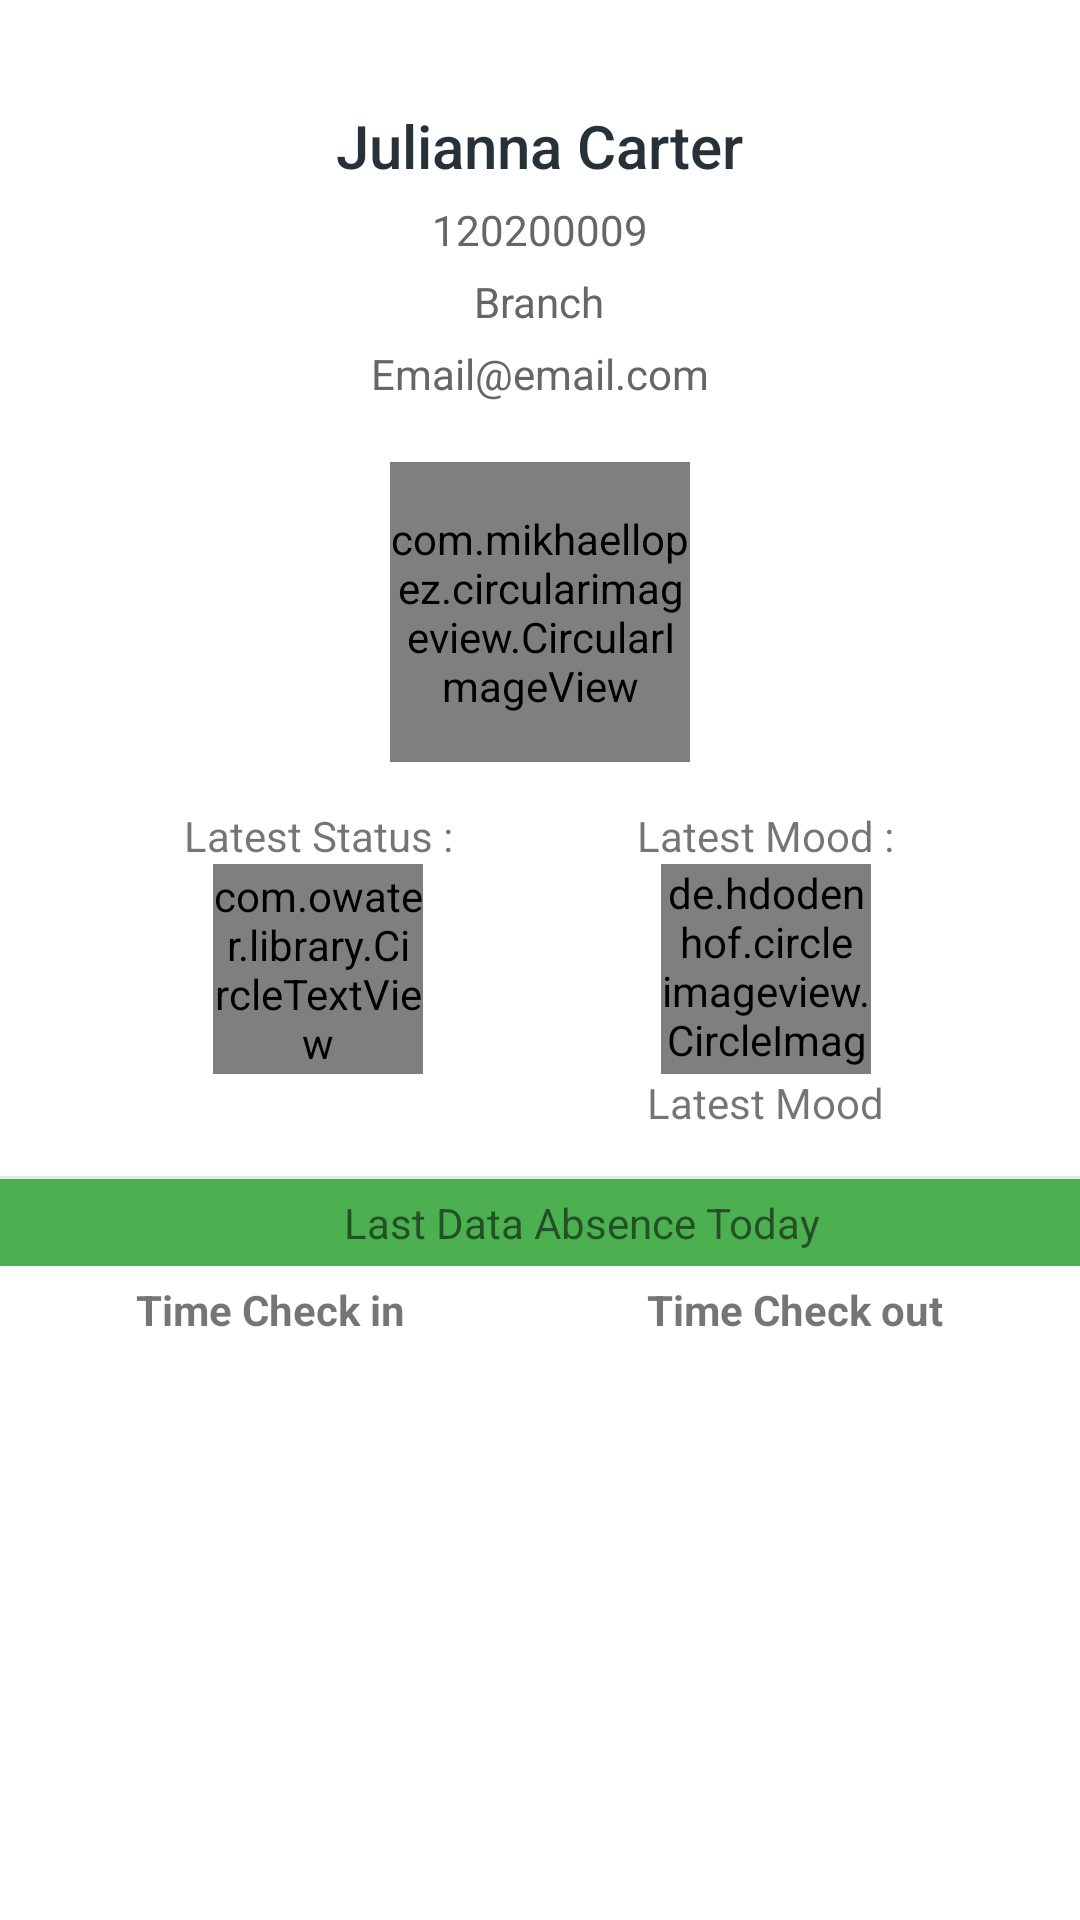

Android layout source for this screen:
<!-- AndroidManifest.xml: application theme AppTheme -->
<!-- res/layout/fragment_information_new.xml -->
<?xml version="1.0" encoding="utf-8"?>
<android.support.design.widget.CoordinatorLayout xmlns:android="http://schemas.android.com/apk/res/android"
    xmlns:app="http://schemas.android.com/apk/res-auto"
    android:layout_width="match_parent"
    android:layout_height="match_parent"
    android:background="@android:color/white">

    <android.support.v4.widget.NestedScrollView
        android:id="@+id/nested_content"
        android:layout_width="match_parent"
        android:layout_height="match_parent"
        android:clipToPadding="false"
        android:scrollbars="none"
        android:scrollingCache="true"
        app:layout_behavior="@string/appbar_scrolling_view_behavior">

        <LinearLayout
            android:layout_width="match_parent"
            android:layout_height="wrap_content"
            android:gravity="center_horizontal"
            android:orientation="vertical">

            <TextView
                android:layout_width="wrap_content"
                android:layout_height="wrap_content"
                android:id="@+id/tvUsername"
                android:layout_marginTop="@dimen/spacing_xlarge"
                android:text="Julianna Carter"
                android:textAppearance="@style/Base.TextAppearance.AppCompat.Title"
                android:textColor="@color/grey_90" />

            <TextView
                android:layout_width="wrap_content"
                android:layout_height="wrap_content"
                android:layout_marginTop="@dimen/spacing_medium"
                android:text="120200009"
                android:id="@+id/tvNIK"
                android:textAppearance="@style/Base.TextAppearance.AppCompat.Small"
                android:textColor="@color/grey_60" />

            <TextView
                android:layout_width="wrap_content"
                android:layout_height="wrap_content"
                android:layout_marginTop="@dimen/spacing_medium"
                android:text="Branch"
                android:id="@+id/tvBranchOutlet"
                android:textAppearance="@style/Base.TextAppearance.AppCompat.Small"
                android:textColor="@color/grey_60" />

            <TextView
                android:layout_width="wrap_content"
                android:layout_height="wrap_content"
                android:layout_marginTop="@dimen/spacing_medium"
                android:text="Email@email.com"
                android:id="@+id/tvEmail"
                android:textAppearance="@style/Base.TextAppearance.AppCompat.Small"
                android:textColor="@color/grey_60" />

            <LinearLayout
                android:layout_width="wrap_content"
                android:layout_height="wrap_content"
                android:layout_marginTop="@dimen/spacing_mlarge"
                android:gravity="center"
                android:orientation="horizontal">

                <com.mikhaellopez.circularimageview.CircularImageView
                    android:id="@+id/profile_image"
                    android:layout_width="100dp"
                    android:layout_height="100dp"
                    android:src="@mipmap/ic_icon_user2"
                    app:civ_border="true"
                    app:civ_shadow="true"
                    app:civ_shadow_radius="0"
                    app:civ_border_color="@color/light_green_600"
                    app:civ_border_width="2dp" />


            </LinearLayout>

            <LinearLayout
                android:layout_width="match_parent"
                android:layout_height="wrap_content"
                android:gravity="center"
                android:paddingTop="@dimen/spacing_large"
                android:orientation="horizontal">
                <LinearLayout
                    android:layout_width="wrap_content"
                    android:layout_height="wrap_content"
                    android:orientation="vertical"
                    android:layout_weight="0.5"
                    android:gravity="center"
                    >
                </LinearLayout>
                <LinearLayout
                    android:layout_width="wrap_content"
                    android:layout_height="wrap_content"
                    android:orientation="vertical"
                    android:layout_weight="1"
                    android:gravity="center"
                    >
                    <TextView
                        android:layout_width="wrap_content"
                        android:layout_height="wrap_content"
                        android:gravity="center"
                        android:text="Latest Status :" />

                    <com.owater.library.CircleTextView
                        android:id="@+id/status"
                        android:layout_width="70dp"
                        android:layout_height="70dp"
                        android:gravity="center"
                        android:text="checkout"
                        android:textColor="@color/colorAccent"
                        android:textSize="10dp"
                        app:ct_backgroundColor="#FFFFFF"
                        app:ct_border_alpha="0.5"
                        app:ct_border_color="@color/colorAccent"
                        app:ct_border_width="10dp"
                        app:ct_type="shadow_alpha" />
                    <TextView
                        android:layout_width="wrap_content"
                        android:layout_height="wrap_content"
                        android:gravity="center"
                        android:visibility="invisible"
                        android:text="" />
                </LinearLayout>
                <LinearLayout
                    android:layout_width="wrap_content"
                    android:layout_height="wrap_content"
                    android:orientation="vertical"
                    android:layout_weight="1"
                    android:gravity="center">
                    <TextView
                        android:layout_width="wrap_content"
                        android:layout_height="wrap_content"
                        android:gravity="center"
                        android:text="Latest Mood :" />

                    <de.hdodenhof.circleimageview.CircleImageView
                        android:id="@+id/CiMoodImage"
                        android:layout_width="70dp"
                        android:layout_height="70dp"
                        android:layout_gravity="center"
                        android:src="@drawable/ic_kalbe_phonegap" />
                    <TextView
                        android:layout_width="wrap_content"
                        android:layout_height="wrap_content"
                        android:gravity="center"
                        android:id="@+id/tvLatestMood"
                        android:text="Latest Mood" />
                </LinearLayout>
                <LinearLayout
                    android:layout_width="wrap_content"
                    android:layout_height="wrap_content"
                    android:orientation="vertical"
                    android:layout_weight="0.5"
                    android:gravity="center"
                    >
                </LinearLayout>

            </LinearLayout>
            <View
                android:layout_width="match_parent"
                android:layout_height="1dp"
                android:layout_marginTop="@dimen/spacing_large"
                android:background="@color/grey_10" />

            <TableLayout xmlns:android="http://schemas.android.com/apk/res/android"
                android:id="@+id/tlheader"
                android:layout_width="match_parent"
                android:layout_height="wrap_content"
                android:layout_below="@+id/status"
                android:background="@drawable/bg_rounded_normal">
                <TableRow
                    android:background="#4CAF50"
                    android:padding="5dp">
                    <TextView
                        android:layout_width="match_parent"
                        android:layout_height="wrap_content"
                        android:text=""
                        android:layout_weight="1"
                        android:gravity="center"
                        android:layout_gravity="center_horizontal"/>
                    <TextView
                        android:layout_width="match_parent"
                        android:layout_height="wrap_content"
                        android:text="Last Data Absence Today"
                        android:layout_weight="6"
                        android:gravity="center"
                        android:layout_gravity="center_horizontal"/>
                </TableRow>
            </TableLayout>
            <TableLayout xmlns:android="http://schemas.android.com/apk/res/android"
                android:id="@+id/tlResume"
                android:layout_width="match_parent"
                android:layout_height="wrap_content"
                android:layout_below="@+id/tlheader"
                android:background="@drawable/bg_rounded_normal">

                <TableRow
                    android:background="#ffffff"
                    android:padding="5dp">
                    
                    <TextView
                        android:layout_width="wrap_content"
                        android:layout_height="wrap_content"
                        android:layout_weight="1"
                        android:gravity="center"
                        android:text="Time Check in"
                        android:textStyle="bold"/>
                    <TextView
                        android:layout_width="wrap_content"
                        android:layout_height="wrap_content"
                        android:layout_weight="1"
                        android:gravity="center"
                        android:text="Time Check out"
                        android:textStyle="bold"/>
                </TableRow>
            </TableLayout>

            <View
                android:layout_width="match_parent"
                android:layout_height="@dimen/spacing_xxlarge" />

        </LinearLayout>

    </android.support.v4.widget.NestedScrollView>


</android.support.design.widget.CoordinatorLayout>
<!-- resources referenced by this layout -->
<resources>
  <color name="colorAccent">#4CAF50</color>
  <color name="grey_10">#e6e6e6</color>
  <color name="grey_60">#666666</color>
  <color name="grey_90">#263238</color>
  <color name="light_green_600">#7CB342</color>
  <dimen name="spacing_large">15dp</dimen>
  <dimen name="spacing_medium">5dp</dimen>
  <dimen name="spacing_mlarge">20dp</dimen>
  <dimen name="spacing_xlarge">35dp</dimen>
  <dimen name="spacing_xxlarge">50dp</dimen>
  <!-- mipmap ic_icon_user2: png bitmap (mipmap-hdpi, 765 bytes) -->
  <style name="AppTheme" parent="Theme.AppCompat.Light.DarkActionBar">
          
          <item name="colorPrimary">@color/colorPrimary</item>
          <item name="colorPrimaryDark">@color/colorPrimaryDark</item>
          <item name="colorAccent">@color/colorAccent</item>
          <item name="windowNoTitle">true</item>
          <item name="android:dialogTheme">@style/Dialog.Theme</item>
      </style>
  <color name="colorPrimary">#0da100</color>
  <color name="colorPrimaryDark">#303F9F</color>
  <style name="Dialog.Theme" parent="Theme.AppCompat.Light.Dialog">
          <item name="colorPrimary">@color/colorPrimary</item>
          <item name="colorPrimaryDark">@color/colorPrimaryDark</item>
          <item name="colorAccent">@color/colorAccent</item>
      </style>
</resources>
